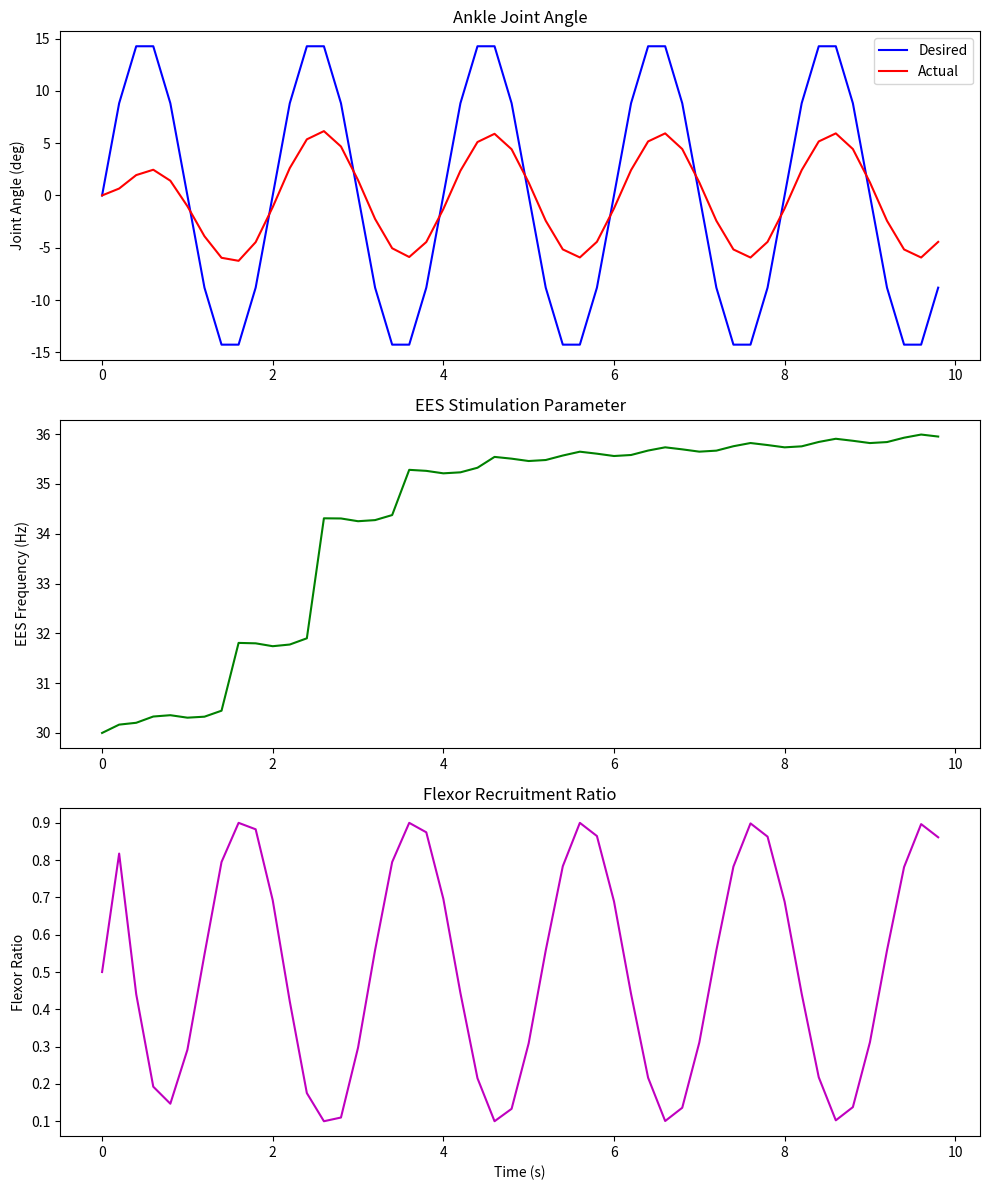

Reproduce this figure in Python.
import numpy as np
import matplotlib.pyplot as plt
from scipy.optimize import minimize

class HierarchicalAnkleController:
    def __init__(self, reflex_model, target_amplitude, target_period, 
                 update_interval=200, prediction_horizon=1000):
        """
        Hierarchical controller for ankle movement using EES parameters.
        
        Args:
            reflex_model: Function that simulates reflex loop for specified time steps
            target_amplitude: Desired amplitude of sinusoidal movement (degrees)
            target_period: Desired period of sinusoidal movement (milliseconds)
            update_interval: Controller update interval in ms (should be multiple of model step)
            prediction_horizon: How far ahead to predict for MPC (milliseconds)
        """
        self.reflex_model = reflex_model
        self.target_amplitude = target_amplitude
        self.target_period = target_period
        self.update_interval = update_interval
        self.prediction_horizon = prediction_horizon
        
        # Internal model step (given as 50ms)
        self.model_step = 50
        
        # Check that update interval is multiple of model step
        assert update_interval % self.model_step == 0, "Update interval must be multiple of model step"
        self.steps_per_update = update_interval // self.model_step
        
        # Current parameters
        self.current_state = None  # Will be set when sim starts
        self.ees_frequency = 30.0  # Initial EES frequency
        self.flexor_ratio = 0.5    # Initial flexor ratio (0-1)
        
        # Controller memory
        self.history = {
            'time': [],
            'actual_angle': [],
            'desired_angle': [],
            'ees_frequency': [],
            'flexor_ratio': [],
            'error': []
        }
        
        # Current simulation time
        self.current_time = 0
        
    def desired_trajectory(self, t):
        """Generate desired angle at time t (in ms)"""
        t_seconds = t / 1000.0  # Convert to seconds for readability
        period_seconds = self.target_period / 1000.0
        return self.target_amplitude * np.sin(2 * np.pi * t_seconds / period_seconds)
    
    def initialize_simulation(self, initial_state):
        """Initialize simulation with given state"""
        self.current_state = initial_state
        self.current_time = 0
        
        # Clear history
        for key in self.history:
            self.history[key] = []
            
    def cost_function(self, params):
        """
        Cost function for optimization.
        Predicts future trajectory and compares with desired trajectory.
        
        Args:
            params: [ees_frequency, flexor_ratio]
            
        Returns:
            Cost value (lower is better)
        """
        ees_freq, flex_ratio = params
        
        # Constraint penalties
        if ees_freq < 10 or ees_freq > 100:
            return 1000 + abs(ees_freq - 50)
        if flex_ratio < 0.1 or flex_ratio > 0.9:
            return 1000 + abs(flex_ratio - 0.5)
        
        # Predict future states
        num_steps = self.prediction_horizon // self.model_step
        states = []
        angles = []
        
        # Make a copy of current state to avoid modifying the original
        state = self.current_state.copy()
        
        # Calculate number of model steps to simulate
        steps_to_simulate = min(num_steps, 20)  # Limit to 20 steps for computational efficiency
        
        # Simulate forward with these parameters
        for i in range(steps_to_simulate):
            # Run one step of reflex model
            next_state, angle = self.reflex_model(
                state, 
                ees_frequency=ees_freq, 
                flexor_ratio=flex_ratio
            )
            
            states.append(next_state)
            angles.append(angle)
            state = next_state
        
        # Calculate error over prediction horizon
        cost = 0
        for i, angle in enumerate(angles):
            t = self.current_time + (i+1) * self.model_step
            desired = self.desired_trajectory(t)
            error = angle - desired
            
            # Weighted cost: earlier predictions matter more
            weight = 1.0 / (i + 1)
            cost += weight * (error ** 2)
            
        # Add regularization to discourage large parameter changes
        reg_ees = 0.1 * ((ees_freq - self.ees_frequency) ** 2)
        reg_ratio = 5.0 * ((flex_ratio - self.flexor_ratio) ** 2)
        
        return cost + reg_ees + reg_ratio
    
    def optimize_parameters(self):
        """
        Use model predictive control to optimize EES parameters.
        Returns optimal parameters for next control interval.
        """
        # Initial guess = current parameters
        initial_guess = [self.ees_frequency, self.flexor_ratio]
        
        # Parameter bounds
        bounds = [(10, 100), (0.1, 0.9)]  # EES frequency, flexor ratio
        
        # Optimize
        result = minimize(
            self.cost_function,
            initial_guess,
            bounds=bounds,
            method='L-BFGS-B'
        )
        
        # Get optimal parameters
        optimal_ees, optimal_ratio = result.x
        
        return optimal_ees, optimal_ratio
    
    def update(self):
        """
        Update controller and run simulation for one controller time step.
        """
        # Get current angle from state
        current_angle = self.current_state['joint_angle']
        desired_angle = self.desired_trajectory(self.current_time)
        
        # Record current state before updating
        self.history['time'].append(self.current_time)
        self.history['actual_angle'].append(current_angle)
        self.history['desired_angle'].append(desired_angle)
        self.history['ees_frequency'].append(self.ees_frequency)
        self.history['flexor_ratio'].append(self.flexor_ratio)
        self.history['error'].append(desired_angle - current_angle)
        
        # Optimize parameters for next interval
        optimal_ees, optimal_ratio = self.optimize_parameters()
        
        # Update control parameters
        self.ees_frequency = optimal_ees
        self.flexor_ratio = optimal_ratio
        
        # Run reflex model for the steps in this control interval
        for _ in range(self.steps_per_update):
            # Apply current parameters
            next_state, _ = self.reflex_model(
                self.current_state,
                ees_frequency=self.ees_frequency,
                flexor_ratio=self.flexor_ratio
            )
            
            # Update state and time
            self.current_state = next_state
            self.current_time += self.model_step
    
    def run_simulation(self, duration_ms):
        """
        Run the complete simulation for specified duration.
        
        Args:
            duration_ms: Duration in milliseconds
        """
        num_updates = duration_ms // self.update_interval
        
        for _ in range(num_updates):
            self.update()
            
        return self.history
    
    def plot_results(self):
        """Plot simulation results"""
        fig, (ax1, ax2, ax3) = plt.subplots(3, 1, figsize=(10, 12))
        
        # Convert time to seconds for readability
        time_sec = [t/1000 for t in self.history['time']]
        
        # Plot angles
        ax1.plot(time_sec, self.history['desired_angle'], 'b-', label='Desired')
        ax1.plot(time_sec, self.history['actual_angle'], 'r-', label='Actual')
        ax1.set_ylabel('Joint Angle (deg)')
        ax1.legend()
        ax1.set_title('Ankle Joint Angle')
        
        # Plot EES frequency
        ax2.plot(time_sec, self.history['ees_frequency'], 'g-')
        ax2.set_ylabel('EES Frequency (Hz)')
        ax2.set_title('EES Stimulation Parameter')
        
        # Plot flexor ratio
        ax3.plot(time_sec, self.history['flexor_ratio'], 'm-')
        ax3.set_ylabel('Flexor Ratio')
        ax3.set_xlabel('Time (s)')
        ax3.set_title('Flexor Recruitment Ratio')
        
        plt.tight_layout()
        plt.show()
        
        # Calculate and print performance metrics
        errors = np.array(self.history['error'])
        rmse = np.sqrt(np.mean(errors**2))
        print(f"RMSE: {rmse:.2f} degrees")
        print(f"Max error: {np.max(np.abs(errors)):.2f} degrees")


# Example usage with a simplified reflex model
def example_reflex_model(state, ees_frequency, flexor_ratio):
    """
    Simplified reflex model for demonstration.
    In your real implementation, you would replace this with your actual model.
    
    Args:
        state: Current state dictionary
        ees_frequency: EES frequency (Hz)
        flexor_ratio: Ratio of flexor recruitment (0-1)
        
    Returns:
        next_state: Updated state dictionary
        joint_angle: Current joint angle
    """
    # Unpack current state
    current_angle = state['joint_angle']
    current_velocity = state['joint_velocity']
    flexor_activation = state['flexor_activation']
    extensor_activation = state['extensor_activation']
    
    # Simplified muscle dynamics (replace with your model)
    # EES influences motoneuron firing
    flexor_target = ees_frequency * flexor_ratio
    extensor_target = ees_frequency * (1 - flexor_ratio)
    
    # Simple first-order dynamics for muscle activation
    tau = 0.1  # Time constant (s)
    flexor_activation += (flexor_target - flexor_activation) * (0.05 / tau)
    extensor_activation += (extensor_target - extensor_activation) * (0.05 / tau)
    
    # Net torque from muscle activation
    net_torque = 0.2 * (flexor_activation - extensor_activation)
    
    # Simple joint dynamics (replace with your model)
    # Add angle-dependent passive forces
    passive_torque = -0.05 * current_angle - 0.01 * current_velocity
    
    # Total torque
    total_torque = net_torque + passive_torque
    
    # Update velocity and position
    # Simple Euler integration
    dt = 0.05  # 50ms
    inertia = 0.1  # Joint inertia
    new_velocity = current_velocity + total_torque * dt / inertia
    new_angle = current_angle + new_velocity * dt
    
    # Create new state
    next_state = {
        'joint_angle': new_angle,
        'joint_velocity': new_velocity,
        'flexor_activation': flexor_activation,
        'extensor_activation': extensor_activation
    }
    
    return next_state, new_angle

# Run a test simulation
def run_test():
    # Initial state
    initial_state = {
        'joint_angle': 0.0,
        'joint_velocity': 0.0,
        'flexor_activation': 0.0,
        'extensor_activation': 0.0
    }
    
    # Create controller
    controller = HierarchicalAnkleController(
        reflex_model=example_reflex_model,
        target_amplitude=15.0,  # 15 degrees
        target_period=2000.0,   # 2 seconds (2000ms)
        update_interval=200,    # 200ms controller update
        prediction_horizon=1000  # 1000ms prediction
    )
    
    # Initialize and run simulation
    controller.initialize_simulation(initial_state)
    controller.run_simulation(10000)  # 10 seconds
    
    # Plot results
    controller.plot_results()

if __name__ == "__main__":
    run_test()
